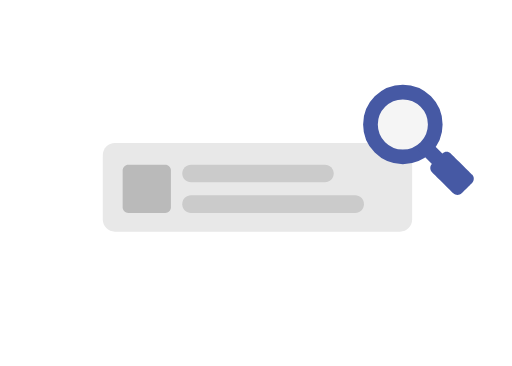
t = 0.00 s
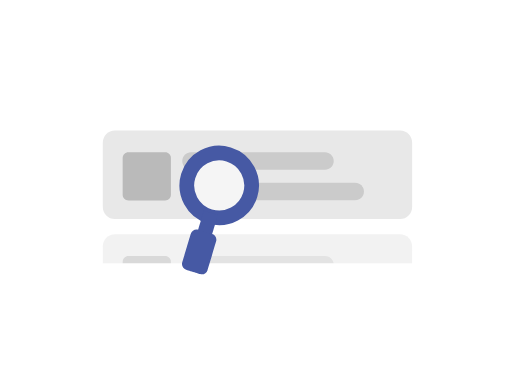
t = 0.70 s
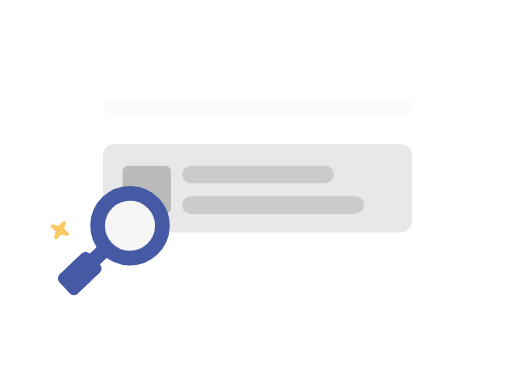
t = 1.46 s
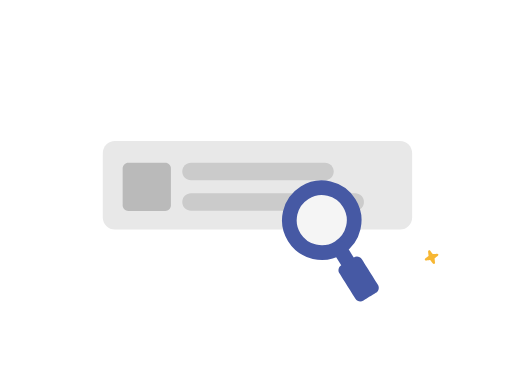
t = 2.21 s
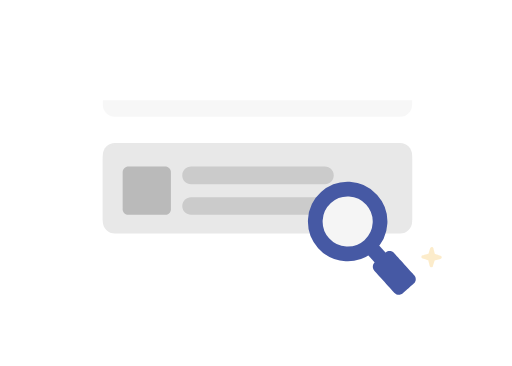
t = 2.88 s
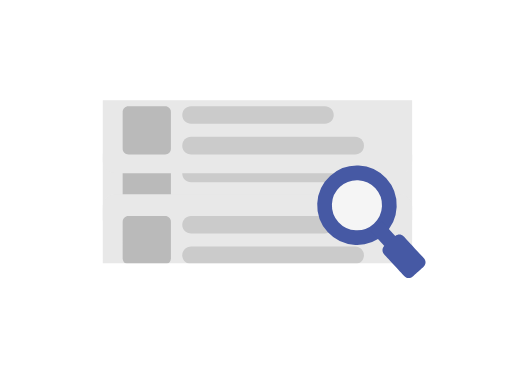
t = 3.23 s

The animated SVG that drew these frames (rendered in a browser with its animation timeline set to each time). Animation: 49 SMIL elements (animate=29,animateTransform=20); one cycle of 4.33 s, repeats indefinitely.

<svg fill="none" height="100%" width="100%" viewBox="0 0 350 250" xmlns:xlink="http://www.w3.org/1999/xlink" xmlns="http://www.w3.org/2000/svg"><defs><clipPath id="i0"><rect height="250" width="350" y="0" x="0" /></clipPath><g id="i1"><g id="i2"><animate repeatCount="indefinite" attributeName="opacity" dur="4.333s" begin="0s" fill="freeze" values="1; 1; 0; 0" keyTimes="0; 0.134615; 0.192308; 1" keySplines="0 0 1 1; 0 0 1 1; 0 0 1 1" calcMode="spline" /><g transform="translate(176,127.951)"><animateTransform repeatCount="indefinite" type="translate" attributeName="transform" dur="4.333s" begin="0s" calcMode="spline" values="176 127.951; 176 197.951; 176 197.951" keyTimes="0; 0.240385; 1" keySplines="0.77 0 0.23 1; 0 0 1 1" fill="freeze" /><g transform="scale(1.94,1.94) translate(12,-18.951)"><g id="i3"><path fill="#e8e8e8" d="M-62.241,3.333C-62.241,3.333,38.241,3.333,38.241,3.333C40.593,3.333,42.5,5.241,42.5,7.593C42.5,7.593,42.5,30.309,42.5,30.309C42.5,32.661,40.593,34.568,38.241,34.568C38.241,34.568,-62.241,34.568,-62.241,34.568C-64.593,34.568,-66.5,32.661,-66.5,30.309C-66.5,30.309,-66.5,7.593,-66.5,7.593C-66.5,5.241,-64.593,3.333,-62.241,3.333Z" /></g><g id="i4"><path fill="#bababa" d="M-57.5,11C-57.5,11,-44.5,11,-44.5,11C-43.395,11,-42.5,11.895,-42.5,13C-42.5,13,-42.5,26,-42.5,26C-42.5,27.105,-43.395,28,-44.5,28C-44.5,28,-57.5,28,-57.5,28C-58.605,28,-59.5,27.105,-59.5,26C-59.5,26,-59.5,13,-59.5,13C-59.5,11.895,-58.605,11,-57.5,11Z" /></g><g id="i5"><path fill="#cbcbcb" d="M-35.402,21.777C-35.402,21.777,22.421,21.777,22.421,21.777C24.132,21.777,25.519,23.164,25.519,24.875C25.519,24.875,25.519,24.875,25.519,24.875C25.519,26.586,24.132,27.973,22.421,27.973C22.421,27.973,-35.402,27.973,-35.402,27.973C-37.113,27.973,-38.5,26.586,-38.5,24.875C-38.5,24.875,-38.5,24.875,-38.5,24.875C-38.5,23.164,-37.113,21.777,-35.402,21.777Z" /></g><g id="i6"><path fill="#cbcbcb" d="M-38.5,14.098C-38.5,12.387,-37.113,11,-35.402,11C-35.402,11,11.773,11,11.773,11C13.484,11,14.871,12.387,14.871,14.098C14.871,14.098,14.871,14.098,14.871,14.098C14.871,15.809,13.484,17.195,11.773,17.195C11.773,17.195,-35.402,17.195,-35.402,17.195C-37.113,17.195,-38.5,15.809,-38.5,14.098C-38.5,14.098,-38.5,14.098,-38.5,14.098Z" /></g></g></g></g><g opacity="0" id="i7"><animate repeatCount="indefinite" attributeName="opacity" dur="4.333s" begin="0s" fill="freeze" values="0; 0; 1; 1" keyTimes="0; 0.019231; 0.076923; 1" keySplines="0 0 1 1; 0 0 1 1; 0 0 1 1" calcMode="spline" /><g transform="translate(176,47.951)"><animateTransform repeatCount="indefinite" type="translate" attributeName="transform" dur="4.333s" begin="0s" calcMode="spline" values="176 47.951; 176 127.951; 176 127.951" keyTimes="0; 0.240385; 1" keySplines="0.77 0 0.23 1; 0 0 1 1" fill="freeze" /><g transform="scale(1.94,1.94) translate(12,-18.951)"><g id="i3"><path fill="#e8e8e8" d="M-62.241,3.333C-62.241,3.333,38.241,3.333,38.241,3.333C40.593,3.333,42.5,5.241,42.5,7.593C42.5,7.593,42.5,30.309,42.5,30.309C42.5,32.661,40.593,34.568,38.241,34.568C38.241,34.568,-62.241,34.568,-62.241,34.568C-64.593,34.568,-66.5,32.661,-66.5,30.309C-66.5,30.309,-66.5,7.593,-66.5,7.593C-66.5,5.241,-64.593,3.333,-62.241,3.333Z" /></g><g id="i4"><path fill="#bababa" d="M-57.5,11C-57.5,11,-44.5,11,-44.5,11C-43.395,11,-42.5,11.895,-42.5,13C-42.5,13,-42.5,26,-42.5,26C-42.5,27.105,-43.395,28,-44.5,28C-44.5,28,-57.5,28,-57.5,28C-58.605,28,-59.5,27.105,-59.5,26C-59.5,26,-59.5,13,-59.5,13C-59.5,11.895,-58.605,11,-57.5,11Z" /></g><g id="i5"><path fill="#cbcbcb" d="M-35.402,21.777C-35.402,21.777,22.421,21.777,22.421,21.777C24.132,21.777,25.519,23.164,25.519,24.875C25.519,24.875,25.519,24.875,25.519,24.875C25.519,26.586,24.132,27.973,22.421,27.973C22.421,27.973,-35.402,27.973,-35.402,27.973C-37.113,27.973,-38.5,26.586,-38.5,24.875C-38.5,24.875,-38.5,24.875,-38.5,24.875C-38.5,23.164,-37.113,21.777,-35.402,21.777Z" /></g><g id="i6"><path fill="#cbcbcb" d="M-38.5,14.098C-38.5,12.387,-37.113,11,-35.402,11C-35.402,11,11.773,11,11.773,11C13.484,11,14.871,12.387,14.871,14.098C14.871,14.098,14.871,14.098,14.871,14.098C14.871,15.809,13.484,17.195,11.773,17.195C11.773,17.195,-35.402,17.195,-35.402,17.195C-37.113,17.195,-38.5,15.809,-38.5,14.098C-38.5,14.098,-38.5,14.098,-38.5,14.098Z" /></g></g></g></g></g><clipPath id="i8"><path d="M300.914,68.5C300.914,68.5,54,68.5,54,68.5C54,68.5,54,180,54,180C54,180,300.914,180,300.914,180C300.914,180,300.914,68.5,300.914,68.5Z" /></clipPath><g id="i9"><g visibility="hidden" id="i2"><animate repeatCount="indefinite" begin="0s" calcMode="discrete" dur="4.333s" values="hidden; visible; visible; visible" keyTimes="0; 0.307976; 0.999923; 1" attributeName="visibility" /><animate repeatCount="indefinite" attributeName="opacity" dur="4.333s" begin="0s" fill="freeze" values="1; 1; 0; 0" keyTimes="0; 0.442308; 0.5; 1" keySplines="0 0 1 1; 0 0 1 1; 0 0 1 1" calcMode="spline" /><g transform="translate(176,127.951)"><animateTransform repeatCount="indefinite" type="translate" attributeName="transform" dur="4.333s" begin="0s" calcMode="spline" values="176 127.951; 176 127.951; 176 197.951; 176 197.951" keyTimes="0; 0.307692; 0.548077; 1" keySplines="0 0 1 1; 0.77 0 0.23 1; 0 0 1 1" fill="freeze" /><g transform="scale(1.94,1.94) translate(12,-18.951)"><g id="i3"><path fill="#e8e8e8" d="M-62.241,3.333C-62.241,3.333,38.241,3.333,38.241,3.333C40.593,3.333,42.5,5.241,42.5,7.593C42.5,7.593,42.5,30.309,42.5,30.309C42.5,32.661,40.593,34.568,38.241,34.568C38.241,34.568,-62.241,34.568,-62.241,34.568C-64.593,34.568,-66.5,32.661,-66.5,30.309C-66.5,30.309,-66.5,7.593,-66.5,7.593C-66.5,5.241,-64.593,3.333,-62.241,3.333Z" /></g><g id="i4"><path fill="#bababa" d="M-57.5,11C-57.5,11,-44.5,11,-44.5,11C-43.395,11,-42.5,11.895,-42.5,13C-42.5,13,-42.5,26,-42.5,26C-42.5,27.105,-43.395,28,-44.5,28C-44.5,28,-57.5,28,-57.5,28C-58.605,28,-59.5,27.105,-59.5,26C-59.5,26,-59.5,13,-59.5,13C-59.5,11.895,-58.605,11,-57.5,11Z" /></g><g id="i5"><path fill="#cbcbcb" d="M-35.402,21.777C-35.402,21.777,22.421,21.777,22.421,21.777C24.132,21.777,25.519,23.164,25.519,24.875C25.519,24.875,25.519,24.875,25.519,24.875C25.519,26.586,24.132,27.973,22.421,27.973C22.421,27.973,-35.402,27.973,-35.402,27.973C-37.113,27.973,-38.5,26.586,-38.5,24.875C-38.5,24.875,-38.5,24.875,-38.5,24.875C-38.5,23.164,-37.113,21.777,-35.402,21.777Z" /></g><g id="i6"><path fill="#cbcbcb" d="M-38.5,14.098C-38.5,12.387,-37.113,11,-35.402,11C-35.402,11,11.773,11,11.773,11C13.484,11,14.871,12.387,14.871,14.098C14.871,14.098,14.871,14.098,14.871,14.098C14.871,15.809,13.484,17.195,11.773,17.195C11.773,17.195,-35.402,17.195,-35.402,17.195C-37.113,17.195,-38.5,15.809,-38.5,14.098C-38.5,14.098,-38.5,14.098,-38.5,14.098Z" /></g></g></g></g><g opacity="0" visibility="hidden" id="i7"><animate repeatCount="indefinite" begin="0s" calcMode="discrete" dur="4.333s" values="hidden; visible; visible; visible" keyTimes="0; 0.307976; 0.999923; 1" attributeName="visibility" /><animate repeatCount="indefinite" attributeName="opacity" dur="4.333s" begin="0s" fill="freeze" values="0; 0; 1; 1" keyTimes="0; 0.326923; 0.384615; 1" keySplines="0 0 1 1; 0 0 1 1; 0 0 1 1" calcMode="spline" /><g transform="translate(176,47.951)"><animateTransform repeatCount="indefinite" type="translate" attributeName="transform" dur="4.333s" begin="0s" calcMode="spline" values="176 47.951; 176 47.951; 176 127.951; 176 127.951" keyTimes="0; 0.307692; 0.548077; 1" keySplines="0 0 1 1; 0.77 0 0.23 1; 0 0 1 1" fill="freeze" /><g transform="scale(1.94,1.94) translate(12,-18.951)"><g id="i3"><path fill="#e8e8e8" d="M-62.241,3.333C-62.241,3.333,38.241,3.333,38.241,3.333C40.593,3.333,42.5,5.241,42.5,7.593C42.5,7.593,42.5,30.309,42.5,30.309C42.5,32.661,40.593,34.568,38.241,34.568C38.241,34.568,-62.241,34.568,-62.241,34.568C-64.593,34.568,-66.5,32.661,-66.5,30.309C-66.5,30.309,-66.5,7.593,-66.5,7.593C-66.5,5.241,-64.593,3.333,-62.241,3.333Z" /></g><g id="i4"><path fill="#bababa" d="M-57.5,11C-57.5,11,-44.5,11,-44.5,11C-43.395,11,-42.5,11.895,-42.5,13C-42.5,13,-42.5,26,-42.5,26C-42.5,27.105,-43.395,28,-44.5,28C-44.5,28,-57.5,28,-57.5,28C-58.605,28,-59.5,27.105,-59.5,26C-59.5,26,-59.5,13,-59.5,13C-59.5,11.895,-58.605,11,-57.5,11Z" /></g><g id="i5"><path fill="#cbcbcb" d="M-35.402,21.777C-35.402,21.777,22.421,21.777,22.421,21.777C24.132,21.777,25.519,23.164,25.519,24.875C25.519,24.875,25.519,24.875,25.519,24.875C25.519,26.586,24.132,27.973,22.421,27.973C22.421,27.973,-35.402,27.973,-35.402,27.973C-37.113,27.973,-38.5,26.586,-38.5,24.875C-38.5,24.875,-38.5,24.875,-38.5,24.875C-38.5,23.164,-37.113,21.777,-35.402,21.777Z" /></g><g id="i6"><path fill="#cbcbcb" d="M-38.5,14.098C-38.5,12.387,-37.113,11,-35.402,11C-35.402,11,11.773,11,11.773,11C13.484,11,14.871,12.387,14.871,14.098C14.871,14.098,14.871,14.098,14.871,14.098C14.871,15.809,13.484,17.195,11.773,17.195C11.773,17.195,-35.402,17.195,-35.402,17.195C-37.113,17.195,-38.5,15.809,-38.5,14.098C-38.5,14.098,-38.5,14.098,-38.5,14.098Z" /></g></g></g></g></g><clipPath id="i10"><path d="M300.914,68.5C300.914,68.5,54,68.5,54,68.5C54,68.5,54,180,54,180C54,180,300.914,180,300.914,180C300.914,180,300.914,68.5,300.914,68.5Z" /></clipPath><g id="i11"><g visibility="hidden" id="i2"><animate repeatCount="indefinite" begin="0s" calcMode="discrete" dur="4.333s" values="hidden; visible; visible; visible" keyTimes="0; 0.624952; 0.999923; 1" attributeName="visibility" /><animate repeatCount="indefinite" attributeName="opacity" dur="4.333s" begin="0s" fill="freeze" values="1; 1; 0; 0" keyTimes="0; 0.759615; 0.817308; 1" keySplines="0 0 1 1; 0 0 1 1; 0 0 1 1" calcMode="spline" /><g transform="translate(176,127.951)"><animateTransform repeatCount="indefinite" type="translate" attributeName="transform" dur="4.333s" begin="0s" calcMode="spline" values="176 127.951; 176 127.951; 176 197.951; 176 197.951" keyTimes="0; 0.625; 0.865385; 1" keySplines="0 0 1 1; 0.77 0 0.23 1; 0 0 1 1" fill="freeze" /><g transform="scale(1.94,1.94) translate(12,-18.951)"><g id="i3"><path fill="#e8e8e8" d="M-62.241,3.333C-62.241,3.333,38.241,3.333,38.241,3.333C40.593,3.333,42.5,5.241,42.5,7.593C42.5,7.593,42.5,30.309,42.5,30.309C42.5,32.661,40.593,34.568,38.241,34.568C38.241,34.568,-62.241,34.568,-62.241,34.568C-64.593,34.568,-66.5,32.661,-66.5,30.309C-66.5,30.309,-66.5,7.593,-66.5,7.593C-66.5,5.241,-64.593,3.333,-62.241,3.333Z" /></g><g id="i4"><path fill="#bababa" d="M-57.5,11C-57.5,11,-44.5,11,-44.5,11C-43.395,11,-42.5,11.895,-42.5,13C-42.5,13,-42.5,26,-42.5,26C-42.5,27.105,-43.395,28,-44.5,28C-44.5,28,-57.5,28,-57.5,28C-58.605,28,-59.5,27.105,-59.5,26C-59.5,26,-59.5,13,-59.5,13C-59.5,11.895,-58.605,11,-57.5,11Z" /></g><g id="i5"><path fill="#cbcbcb" d="M-35.402,21.777C-35.402,21.777,22.421,21.777,22.421,21.777C24.132,21.777,25.519,23.164,25.519,24.875C25.519,24.875,25.519,24.875,25.519,24.875C25.519,26.586,24.132,27.973,22.421,27.973C22.421,27.973,-35.402,27.973,-35.402,27.973C-37.113,27.973,-38.5,26.586,-38.5,24.875C-38.5,24.875,-38.5,24.875,-38.5,24.875C-38.5,23.164,-37.113,21.777,-35.402,21.777Z" /></g><g id="i6"><path fill="#cbcbcb" d="M-38.5,14.098C-38.5,12.387,-37.113,11,-35.402,11C-35.402,11,11.773,11,11.773,11C13.484,11,14.871,12.387,14.871,14.098C14.871,14.098,14.871,14.098,14.871,14.098C14.871,15.809,13.484,17.195,11.773,17.195C11.773,17.195,-35.402,17.195,-35.402,17.195C-37.113,17.195,-38.5,15.809,-38.5,14.098C-38.5,14.098,-38.5,14.098,-38.5,14.098Z" /></g></g></g></g><g opacity="0" visibility="hidden" id="i7"><animate repeatCount="indefinite" begin="0s" calcMode="discrete" dur="4.333s" values="hidden; visible; visible; visible" keyTimes="0; 0.624952; 0.999923; 1" attributeName="visibility" /><animate repeatCount="indefinite" attributeName="opacity" dur="4.333s" begin="0s" fill="freeze" values="0; 0; 1; 1" keyTimes="0; 0.644231; 0.701923; 1" keySplines="0 0 1 1; 0 0 1 1; 0 0 1 1" calcMode="spline" /><g transform="translate(176,47.951)"><animateTransform repeatCount="indefinite" type="translate" attributeName="transform" dur="4.333s" begin="0s" calcMode="spline" values="176 47.951; 176 47.951; 176 127.951; 176 127.951" keyTimes="0; 0.625; 0.865385; 1" keySplines="0 0 1 1; 0.77 0 0.23 1; 0 0 1 1" fill="freeze" /><g transform="scale(1.94,1.94) translate(12,-18.951)"><g id="i3"><path fill="#e8e8e8" d="M-62.241,3.333C-62.241,3.333,38.241,3.333,38.241,3.333C40.593,3.333,42.5,5.241,42.5,7.593C42.5,7.593,42.5,30.309,42.5,30.309C42.5,32.661,40.593,34.568,38.241,34.568C38.241,34.568,-62.241,34.568,-62.241,34.568C-64.593,34.568,-66.5,32.661,-66.5,30.309C-66.5,30.309,-66.5,7.593,-66.5,7.593C-66.5,5.241,-64.593,3.333,-62.241,3.333Z" /></g><g id="i4"><path fill="#bababa" d="M-57.5,11C-57.5,11,-44.5,11,-44.5,11C-43.395,11,-42.5,11.895,-42.5,13C-42.5,13,-42.5,26,-42.5,26C-42.5,27.105,-43.395,28,-44.5,28C-44.5,28,-57.5,28,-57.5,28C-58.605,28,-59.5,27.105,-59.5,26C-59.5,26,-59.5,13,-59.5,13C-59.5,11.895,-58.605,11,-57.5,11Z" /></g><g id="i5"><path fill="#cbcbcb" d="M-35.402,21.777C-35.402,21.777,22.421,21.777,22.421,21.777C24.132,21.777,25.519,23.164,25.519,24.875C25.519,24.875,25.519,24.875,25.519,24.875C25.519,26.586,24.132,27.973,22.421,27.973C22.421,27.973,-35.402,27.973,-35.402,27.973C-37.113,27.973,-38.5,26.586,-38.5,24.875C-38.5,24.875,-38.5,24.875,-38.5,24.875C-38.5,23.164,-37.113,21.777,-35.402,21.777Z" /></g><g id="i6"><path fill="#cbcbcb" d="M-38.5,14.098C-38.5,12.387,-37.113,11,-35.402,11C-35.402,11,11.773,11,11.773,11C13.484,11,14.871,12.387,14.871,14.098C14.871,14.098,14.871,14.098,14.871,14.098C14.871,15.809,13.484,17.195,11.773,17.195C11.773,17.195,-35.402,17.195,-35.402,17.195C-37.113,17.195,-38.5,15.809,-38.5,14.098C-38.5,14.098,-38.5,14.098,-38.5,14.098Z" /></g></g></g></g></g><clipPath id="i12"><path d="M300.914,68.5C300.914,68.5,54,68.5,54,68.5C54,68.5,54,180,54,180C54,180,300.914,180,300.914,180C300.914,180,300.914,68.5,300.914,68.5Z" /></clipPath></defs><g visibility="hidden" id="i13"><animate repeatCount="indefinite" begin="0s" calcMode="discrete" dur="4.333s" values="hidden; visible; hidden; hidden; hidden" keyTimes="0; 0.153988; 0.461964; 0.999923; 1" attributeName="visibility" /><animate repeatCount="indefinite" attributeName="opacity" dur="4.333s" begin="0s" fill="freeze" values="1; 1; 0; 0" keyTimes="0; 0.298077; 0.451923; 1" keySplines="0 0 1 1; 0 0 1 1; 0 0 1 1" calcMode="spline" /><g transform="translate(41.024,157.17)"><g transform="rotate(0)"><animateTransform repeatCount="indefinite" type="rotate" attributeName="transform" dur="4.333s" begin="0s" calcMode="spline" values="0; 0; -180; -180" keyTimes="0; 0.153846; 0.451923; 1" keySplines="0 0 1 1; 0.81 0 0.19 1; 0 0 1 1" fill="freeze" /><g transform="scale(0,0)"><animateTransform repeatCount="indefinite" type="scale" attributeName="transform" dur="4.333s" begin="0s" calcMode="spline" values="0 0; 0 0; 0.49 0.49; 0.49 0.49" keyTimes="0; 0.153846; 0.346154; 1" keySplines="0 0 1 1; 0.81 0 0.19 1; 0 0 1 1" fill="freeze" /><g transform="translate(-32.024,44.33)"><g id="i6"><path fill="#f7b733" d="M32.61,-30.16C31.389,-29.885,30.167,-30.615,29.83,-31.82C29.83,-31.82,27.61,-39.6,27.61,-39.6C27.567,-39.725,27.467,-39.822,27.34,-39.86C27.34,-39.86,19.54,-41.99,19.54,-41.99C18.281,-42.347,17.55,-43.658,17.907,-44.917C18.131,-45.708,18.749,-46.326,19.54,-46.55C19.54,-46.55,27.28,-48.77,27.28,-48.77C27.408,-48.815,27.505,-48.92,27.54,-49.05C27.54,-49.05,29.67,-56.84,29.67,-56.84C29.895,-57.682,30.576,-58.325,31.43,-58.5C32.651,-58.775,33.873,-58.045,34.21,-56.84C34.21,-56.84,36.43,-49.06,36.43,-49.06C36.466,-48.931,36.57,-48.831,36.7,-48.8C36.7,-48.8,44.5,-46.67,44.5,-46.67C45.495,-46.412,46.201,-45.528,46.23,-44.5C46.269,-43.449,45.609,-42.499,44.61,-42.17C44.61,-42.17,36.78,-39.94,36.78,-39.94C36.656,-39.89,36.561,-39.787,36.52,-39.66C36.52,-39.66,34.39,-31.87,34.39,-31.87C34.173,-31.012,33.479,-30.357,32.61,-30.19C32.61,-30.19,32.61,-30.16,32.61,-30.16Z" /></g></g></g></g></g></g><g visibility="hidden" id="i14"><animate repeatCount="indefinite" begin="0s" calcMode="discrete" dur="4.333s" values="hidden; visible; hidden; hidden; hidden" keyTimes="0; 0.403969; 0.711945; 0.999923; 1" attributeName="visibility" /><animate repeatCount="indefinite" attributeName="opacity" dur="4.333s" begin="0s" fill="freeze" values="1; 1; 0; 0" keyTimes="0; 0.548077; 0.701923; 1" keySplines="0 0 1 1; 0 0 1 1; 0 0 1 1" calcMode="spline" /><g transform="translate(295.024,175.67)"><g transform="rotate(0)"><animateTransform repeatCount="indefinite" type="rotate" attributeName="transform" dur="4.333s" begin="0s" calcMode="spline" values="0; 0; -180; -180" keyTimes="0; 0.403846; 0.701923; 1" keySplines="0 0 1 1; 0.81 0 0.19 1; 0 0 1 1" fill="freeze" /><g transform="scale(0,0)"><animateTransform repeatCount="indefinite" type="scale" attributeName="transform" dur="4.333s" begin="0s" calcMode="spline" values="0 0; 0 0; 0.49 0.49; 0.49 0.49" keyTimes="0; 0.403846; 0.596154; 1" keySplines="0 0 1 1; 0.81 0 0.19 1; 0 0 1 1" fill="freeze" /><g transform="translate(-32.024,44.33)"><g id="i6"><path fill="#f7b733" d="M32.61,-30.16C31.389,-29.885,30.167,-30.615,29.83,-31.82C29.83,-31.82,27.61,-39.6,27.61,-39.6C27.567,-39.725,27.467,-39.822,27.34,-39.86C27.34,-39.86,19.54,-41.99,19.54,-41.99C18.281,-42.347,17.55,-43.658,17.907,-44.917C18.131,-45.708,18.749,-46.326,19.54,-46.55C19.54,-46.55,27.28,-48.77,27.28,-48.77C27.408,-48.815,27.505,-48.92,27.54,-49.05C27.54,-49.05,29.67,-56.84,29.67,-56.84C29.895,-57.682,30.576,-58.325,31.43,-58.5C32.651,-58.775,33.873,-58.045,34.21,-56.84C34.21,-56.84,36.43,-49.06,36.43,-49.06C36.466,-48.931,36.57,-48.831,36.7,-48.8C36.7,-48.8,44.5,-46.67,44.5,-46.67C45.495,-46.412,46.201,-45.528,46.23,-44.5C46.269,-43.449,45.609,-42.499,44.61,-42.17C44.61,-42.17,36.78,-39.94,36.78,-39.94C36.656,-39.89,36.561,-39.787,36.52,-39.66C36.52,-39.66,34.39,-31.87,34.39,-31.87C34.173,-31.012,33.479,-30.357,32.61,-30.19C32.61,-30.19,32.61,-30.16,32.61,-30.16Z" /></g></g></g></g></g></g><g visibility="hidden" id="i15"><animate repeatCount="indefinite" begin="0s" calcMode="discrete" dur="4.333s" values="hidden; visible; visible; visible" keyTimes="0; 0.749942; 0.999923; 1" attributeName="visibility" /><animate repeatCount="indefinite" attributeName="opacity" dur="4.333s" begin="0s" fill="freeze" values="1; 1; 0; 0" keyTimes="0; 0.894231; 0.990385; 1" keySplines="0 0 1 1; 0 0 1 1; 0 0 1 1" calcMode="spline" /><g transform="translate(225.524,69.17)"><g transform="rotate(0)"><animateTransform repeatCount="indefinite" type="rotate" attributeName="transform" dur="4.333s" begin="0s" calcMode="spline" values="0; 0; -180; -180" keyTimes="0; 0.75; 0.990385; 1" keySplines="0 0 1 1; 0.81 0 0.19 1; 0 0 1 1" fill="freeze" /><g transform="scale(0,0)"><animateTransform repeatCount="indefinite" type="scale" attributeName="transform" dur="4.333s" begin="0s" calcMode="spline" values="0 0; 0 0; 0.49 0.49; 0.49 0.49" keyTimes="0; 0.75; 0.942308; 1" keySplines="0 0 1 1; 0.81 0 0.19 1; 0 0 1 1" fill="freeze" /><g transform="translate(-32.024,44.33)"><g id="i6"><path fill="#f7b733" d="M32.61,-30.16C31.389,-29.885,30.167,-30.615,29.83,-31.82C29.83,-31.82,27.61,-39.6,27.61,-39.6C27.567,-39.725,27.467,-39.822,27.34,-39.86C27.34,-39.86,19.54,-41.99,19.54,-41.99C18.281,-42.347,17.55,-43.658,17.907,-44.917C18.131,-45.708,18.749,-46.326,19.54,-46.55C19.54,-46.55,27.28,-48.77,27.28,-48.77C27.408,-48.815,27.505,-48.92,27.54,-49.05C27.54,-49.05,29.67,-56.84,29.67,-56.84C29.895,-57.682,30.576,-58.325,31.43,-58.5C32.651,-58.775,33.873,-58.045,34.21,-56.84C34.21,-56.84,36.43,-49.06,36.43,-49.06C36.466,-48.931,36.57,-48.831,36.7,-48.8C36.7,-48.8,44.5,-46.67,44.5,-46.67C45.495,-46.412,46.201,-45.528,46.23,-44.5C46.269,-43.449,45.609,-42.499,44.61,-42.17C44.61,-42.17,36.78,-39.94,36.78,-39.94C36.656,-39.89,36.561,-39.787,36.52,-39.66C36.52,-39.66,34.39,-31.87,34.39,-31.87C34.173,-31.012,33.479,-30.357,32.61,-30.19C32.61,-30.19,32.61,-30.16,32.61,-30.16Z" /></g></g></g></g></g></g><g transform="matrix(1,0,0,1,0,0)" visibility="visible" id="i16"><g clip-path="url(#i8)" id="i17"><animate repeatCount="indefinite" begin="0s" calcMode="discrete" dur="4.333s" values="visible; hidden; hidden; hidden" keyTimes="0; 0.316976; 0.999923; 1" attributeName="visibility" /><g clip-path="url(#i0)"><g><animate repeatCount="indefinite" attributeName="opacity" dur="4.333s" begin="0s" fill="freeze" values="1; 1; 0; 0" keyTimes="0; 0.134615; 0.192308; 1" keySplines="0 0 1 1; 0 0 1 1; 0 0 1 1" calcMode="spline" /><g transform="translate(176,127.951)"><animateTransform repeatCount="indefinite" type="translate" attributeName="transform" dur="4.333s" begin="0s" calcMode="spline" values="176 127.951; 176 197.951; 176 197.951" keyTimes="0; 0.240385; 1" keySplines="0.77 0 0.23 1; 0 0 1 1" fill="freeze" /><g transform="scale(1.94,1.94) translate(12,-18.951)"><g><path fill="#e8e8e8" d="M-62.241,3.333C-62.241,3.333,38.241,3.333,38.241,3.333C40.593,3.333,42.5,5.241,42.5,7.593C42.5,7.593,42.5,30.309,42.5,30.309C42.5,32.661,40.593,34.568,38.241,34.568C38.241,34.568,-62.241,34.568,-62.241,34.568C-64.593,34.568,-66.5,32.661,-66.5,30.309C-66.5,30.309,-66.5,7.593,-66.5,7.593C-66.5,5.241,-64.593,3.333,-62.241,3.333Z" /></g><g><path fill="#bababa" d="M-57.5,11C-57.5,11,-44.5,11,-44.5,11C-43.395,11,-42.5,11.895,-42.5,13C-42.5,13,-42.5,26,-42.5,26C-42.5,27.105,-43.395,28,-44.5,28C-44.5,28,-57.5,28,-57.5,28C-58.605,28,-59.5,27.105,-59.5,26C-59.5,26,-59.5,13,-59.5,13C-59.5,11.895,-58.605,11,-57.5,11Z" /></g><g><path fill="#cbcbcb" d="M-35.402,21.777C-35.402,21.777,22.421,21.777,22.421,21.777C24.132,21.777,25.519,23.164,25.519,24.875C25.519,24.875,25.519,24.875,25.519,24.875C25.519,26.586,24.132,27.973,22.421,27.973C22.421,27.973,-35.402,27.973,-35.402,27.973C-37.113,27.973,-38.5,26.586,-38.5,24.875C-38.5,24.875,-38.5,24.875,-38.5,24.875C-38.5,23.164,-37.113,21.777,-35.402,21.777Z" /></g><g><path fill="#cbcbcb" d="M-38.5,14.098C-38.5,12.387,-37.113,11,-35.402,11C-35.402,11,11.773,11,11.773,11C13.484,11,14.871,12.387,14.871,14.098C14.871,14.098,14.871,14.098,14.871,14.098C14.871,15.809,13.484,17.195,11.773,17.195C11.773,17.195,-35.402,17.195,-35.402,17.195C-37.113,17.195,-38.5,15.809,-38.5,14.098C-38.5,14.098,-38.5,14.098,-38.5,14.098Z" /></g></g></g></g><g opacity="0"><animate repeatCount="indefinite" attributeName="opacity" dur="4.333s" begin="0s" fill="freeze" values="0; 0; 1; 1" keyTimes="0; 0.019231; 0.076923; 1" keySplines="0 0 1 1; 0 0 1 1; 0 0 1 1" calcMode="spline" /><g transform="translate(176,47.951)"><animateTransform repeatCount="indefinite" type="translate" attributeName="transform" dur="4.333s" begin="0s" calcMode="spline" values="176 47.951; 176 127.951; 176 127.951" keyTimes="0; 0.240385; 1" keySplines="0.77 0 0.23 1; 0 0 1 1" fill="freeze" /><g transform="scale(1.94,1.94) translate(12,-18.951)"><g><path fill="#e8e8e8" d="M-62.241,3.333C-62.241,3.333,38.241,3.333,38.241,3.333C40.593,3.333,42.5,5.241,42.5,7.593C42.5,7.593,42.5,30.309,42.5,30.309C42.5,32.661,40.593,34.568,38.241,34.568C38.241,34.568,-62.241,34.568,-62.241,34.568C-64.593,34.568,-66.5,32.661,-66.5,30.309C-66.5,30.309,-66.5,7.593,-66.5,7.593C-66.5,5.241,-64.593,3.333,-62.241,3.333Z" /></g><g><path fill="#bababa" d="M-57.5,11C-57.5,11,-44.5,11,-44.5,11C-43.395,11,-42.5,11.895,-42.5,13C-42.5,13,-42.5,26,-42.5,26C-42.5,27.105,-43.395,28,-44.5,28C-44.5,28,-57.5,28,-57.5,28C-58.605,28,-59.5,27.105,-59.5,26C-59.5,26,-59.5,13,-59.5,13C-59.5,11.895,-58.605,11,-57.5,11Z" /></g><g><path fill="#cbcbcb" d="M-35.402,21.777C-35.402,21.777,22.421,21.777,22.421,21.777C24.132,21.777,25.519,23.164,25.519,24.875C25.519,24.875,25.519,24.875,25.519,24.875C25.519,26.586,24.132,27.973,22.421,27.973C22.421,27.973,-35.402,27.973,-35.402,27.973C-37.113,27.973,-38.5,26.586,-38.5,24.875C-38.5,24.875,-38.5,24.875,-38.5,24.875C-38.5,23.164,-37.113,21.777,-35.402,21.777Z" /></g><g><path fill="#cbcbcb" d="M-38.5,14.098C-38.5,12.387,-37.113,11,-35.402,11C-35.402,11,11.773,11,11.773,11C13.484,11,14.871,12.387,14.871,14.098C14.871,14.098,14.871,14.098,14.871,14.098C14.871,15.809,13.484,17.195,11.773,17.195C11.773,17.195,-35.402,17.195,-35.402,17.195C-37.113,17.195,-38.5,15.809,-38.5,14.098C-38.5,14.098,-38.5,14.098,-38.5,14.098Z" /></g></g></g></g></g></g></g><g transform="matrix(1,0,0,1,0,0)" visibility="hidden" id="i18"><g clip-path="url(#i10)" id="i19"><animate repeatCount="indefinite" begin="0s" calcMode="discrete" dur="4.333s" values="hidden; visible; hidden; hidden; hidden" keyTimes="0; 0.307976; 0.624952; 0.999923; 1" attributeName="visibility" /><g clip-path="url(#i0)"><g visibility="hidden"><animate repeatCount="indefinite" begin="0s" calcMode="discrete" dur="4.333s" values="hidden; visible; visible; visible" keyTimes="0; 0.307976; 0.999923; 1" attributeName="visibility" /><animate repeatCount="indefinite" attributeName="opacity" dur="4.333s" begin="0s" fill="freeze" values="1; 1; 0; 0" keyTimes="0; 0.442308; 0.5; 1" keySplines="0 0 1 1; 0 0 1 1; 0 0 1 1" calcMode="spline" /><g transform="translate(176,127.951)"><animateTransform repeatCount="indefinite" type="translate" attributeName="transform" dur="4.333s" begin="0s" calcMode="spline" values="176 127.951; 176 127.951; 176 197.951; 176 197.951" keyTimes="0; 0.307692; 0.548077; 1" keySplines="0 0 1 1; 0.77 0 0.23 1; 0 0 1 1" fill="freeze" /><g transform="scale(1.94,1.94) translate(12,-18.951)"><g><path fill="#e8e8e8" d="M-62.241,3.333C-62.241,3.333,38.241,3.333,38.241,3.333C40.593,3.333,42.5,5.241,42.5,7.593C42.5,7.593,42.5,30.309,42.5,30.309C42.5,32.661,40.593,34.568,38.241,34.568C38.241,34.568,-62.241,34.568,-62.241,34.568C-64.593,34.568,-66.5,32.661,-66.5,30.309C-66.5,30.309,-66.5,7.593,-66.5,7.593C-66.5,5.241,-64.593,3.333,-62.241,3.333Z" /></g><g><path fill="#bababa" d="M-57.5,11C-57.5,11,-44.5,11,-44.5,11C-43.395,11,-42.5,11.895,-42.5,13C-42.5,13,-42.5,26,-42.5,26C-42.5,27.105,-43.395,28,-44.5,28C-44.5,28,-57.5,28,-57.5,28C-58.605,28,-59.5,27.105,-59.5,26C-59.5,26,-59.5,13,-59.5,13C-59.5,11.895,-58.605,11,-57.5,11Z" /></g><g><path fill="#cbcbcb" d="M-35.402,21.777C-35.402,21.777,22.421,21.777,22.421,21.777C24.132,21.777,25.519,23.164,25.519,24.875C25.519,24.875,25.519,24.875,25.519,24.875C25.519,26.586,24.132,27.973,22.421,27.973C22.421,27.973,-35.402,27.973,-35.402,27.973C-37.113,27.973,-38.5,26.586,-38.5,24.875C-38.5,24.875,-38.5,24.875,-38.5,24.875C-38.5,23.164,-37.113,21.777,-35.402,21.777Z" /></g><g><path fill="#cbcbcb" d="M-38.5,14.098C-38.5,12.387,-37.113,11,-35.402,11C-35.402,11,11.773,11,11.773,11C13.484,11,14.871,12.387,14.871,14.098C14.871,14.098,14.871,14.098,14.871,14.098C14.871,15.809,13.484,17.195,11.773,17.195C11.773,17.195,-35.402,17.195,-35.402,17.195C-37.113,17.195,-38.5,15.809,-38.5,14.098C-38.5,14.098,-38.5,14.098,-38.5,14.098Z" /></g></g></g></g><g opacity="0" visibility="hidden"><animate repeatCount="indefinite" begin="0s" calcMode="discrete" dur="4.333s" values="hidden; visible; visible; visible" keyTimes="0; 0.307976; 0.999923; 1" attributeName="visibility" /><animate repeatCount="indefinite" attributeName="opacity" dur="4.333s" begin="0s" fill="freeze" values="0; 0; 1; 1" keyTimes="0; 0.326923; 0.384615; 1" keySplines="0 0 1 1; 0 0 1 1; 0 0 1 1" calcMode="spline" /><g transform="translate(176,47.951)"><animateTransform repeatCount="indefinite" type="translate" attributeName="transform" dur="4.333s" begin="0s" calcMode="spline" values="176 47.951; 176 47.951; 176 127.951; 176 127.951" keyTimes="0; 0.307692; 0.548077; 1" keySplines="0 0 1 1; 0.77 0 0.23 1; 0 0 1 1" fill="freeze" /><g transform="scale(1.94,1.94) translate(12,-18.951)"><g><path fill="#e8e8e8" d="M-62.241,3.333C-62.241,3.333,38.241,3.333,38.241,3.333C40.593,3.333,42.5,5.241,42.5,7.593C42.5,7.593,42.5,30.309,42.5,30.309C42.5,32.661,40.593,34.568,38.241,34.568C38.241,34.568,-62.241,34.568,-62.241,34.568C-64.593,34.568,-66.5,32.661,-66.5,30.309C-66.5,30.309,-66.5,7.593,-66.5,7.593C-66.5,5.241,-64.593,3.333,-62.241,3.333Z" /></g><g><path fill="#bababa" d="M-57.5,11C-57.5,11,-44.5,11,-44.5,11C-43.395,11,-42.5,11.895,-42.5,13C-42.5,13,-42.5,26,-42.5,26C-42.5,27.105,-43.395,28,-44.5,28C-44.5,28,-57.5,28,-57.5,28C-58.605,28,-59.5,27.105,-59.5,26C-59.5,26,-59.5,13,-59.5,13C-59.5,11.895,-58.605,11,-57.5,11Z" /></g><g><path fill="#cbcbcb" d="M-35.402,21.777C-35.402,21.777,22.421,21.777,22.421,21.777C24.132,21.777,25.519,23.164,25.519,24.875C25.519,24.875,25.519,24.875,25.519,24.875C25.519,26.586,24.132,27.973,22.421,27.973C22.421,27.973,-35.402,27.973,-35.402,27.973C-37.113,27.973,-38.5,26.586,-38.5,24.875C-38.5,24.875,-38.5,24.875,-38.5,24.875C-38.5,23.164,-37.113,21.777,-35.402,21.777Z" /></g><g><path fill="#cbcbcb" d="M-38.5,14.098C-38.5,12.387,-37.113,11,-35.402,11C-35.402,11,11.773,11,11.773,11C13.484,11,14.871,12.387,14.871,14.098C14.871,14.098,14.871,14.098,14.871,14.098C14.871,15.809,13.484,17.195,11.773,17.195C11.773,17.195,-35.402,17.195,-35.402,17.195C-37.113,17.195,-38.5,15.809,-38.5,14.098C-38.5,14.098,-38.5,14.098,-38.5,14.098Z" /></g></g></g></g></g></g></g><g transform="matrix(1,0,0,1,0,0)" visibility="hidden" id="i20"><g clip-path="url(#i12)" id="i21"><animate repeatCount="indefinite" begin="0s" calcMode="discrete" dur="4.333s" values="hidden; visible; visible; visible" keyTimes="0; 0.624952; 0.999923; 1" attributeName="visibility" /><g clip-path="url(#i0)"><g visibility="hidden"><animate repeatCount="indefinite" begin="0s" calcMode="discrete" dur="4.333s" values="hidden; visible; visible; visible" keyTimes="0; 0.624952; 0.999923; 1" attributeName="visibility" /><animate repeatCount="indefinite" attributeName="opacity" dur="4.333s" begin="0s" fill="freeze" values="1; 1; 0; 0" keyTimes="0; 0.759615; 0.817308; 1" keySplines="0 0 1 1; 0 0 1 1; 0 0 1 1" calcMode="spline" /><g transform="translate(176,127.951)"><animateTransform repeatCount="indefinite" type="translate" attributeName="transform" dur="4.333s" begin="0s" calcMode="spline" values="176 127.951; 176 127.951; 176 197.951; 176 197.951" keyTimes="0; 0.625; 0.865385; 1" keySplines="0 0 1 1; 0.77 0 0.23 1; 0 0 1 1" fill="freeze" /><g transform="scale(1.94,1.94) translate(12,-18.951)"><g><path fill="#e8e8e8" d="M-62.241,3.333C-62.241,3.333,38.241,3.333,38.241,3.333C40.593,3.333,42.5,5.241,42.5,7.593C42.5,7.593,42.5,30.309,42.5,30.309C42.5,32.661,40.593,34.568,38.241,34.568C38.241,34.568,-62.241,34.568,-62.241,34.568C-64.593,34.568,-66.5,32.661,-66.5,30.309C-66.5,30.309,-66.5,7.593,-66.5,7.593C-66.5,5.241,-64.593,3.333,-62.241,3.333Z" /></g><g><path fill="#bababa" d="M-57.5,11C-57.5,11,-44.5,11,-44.5,11C-43.395,11,-42.5,11.895,-42.5,13C-42.5,13,-42.5,26,-42.5,26C-42.5,27.105,-43.395,28,-44.5,28C-44.5,28,-57.5,28,-57.5,28C-58.605,28,-59.5,27.105,-59.5,26C-59.5,26,-59.5,13,-59.5,13C-59.5,11.895,-58.605,11,-57.5,11Z" /></g><g><path fill="#cbcbcb" d="M-35.402,21.777C-35.402,21.777,22.421,21.777,22.421,21.777C24.132,21.777,25.519,23.164,25.519,24.875C25.519,24.875,25.519,24.875,25.519,24.875C25.519,26.586,24.132,27.973,22.421,27.973C22.421,27.973,-35.402,27.973,-35.402,27.973C-37.113,27.973,-38.5,26.586,-38.5,24.875C-38.5,24.875,-38.5,24.875,-38.5,24.875C-38.5,23.164,-37.113,21.777,-35.402,21.777Z" /></g><g><path fill="#cbcbcb" d="M-38.5,14.098C-38.5,12.387,-37.113,11,-35.402,11C-35.402,11,11.773,11,11.773,11C13.484,11,14.871,12.387,14.871,14.098C14.871,14.098,14.871,14.098,14.871,14.098C14.871,15.809,13.484,17.195,11.773,17.195C11.773,17.195,-35.402,17.195,-35.402,17.195C-37.113,17.195,-38.5,15.809,-38.5,14.098C-38.5,14.098,-38.5,14.098,-38.5,14.098Z" /></g></g></g></g><g opacity="0" visibility="hidden"><animate repeatCount="indefinite" begin="0s" calcMode="discrete" dur="4.333s" values="hidden; visible; visible; visible" keyTimes="0; 0.624952; 0.999923; 1" attributeName="visibility" /><animate repeatCount="indefinite" attributeName="opacity" dur="4.333s" begin="0s" fill="freeze" values="0; 0; 1; 1" keyTimes="0; 0.644231; 0.701923; 1" keySplines="0 0 1 1; 0 0 1 1; 0 0 1 1" calcMode="spline" /><g transform="translate(176,47.951)"><animateTransform repeatCount="indefinite" type="translate" attributeName="transform" dur="4.333s" begin="0s" calcMode="spline" values="176 47.951; 176 47.951; 176 127.951; 176 127.951" keyTimes="0; 0.625; 0.865385; 1" keySplines="0 0 1 1; 0.77 0 0.23 1; 0 0 1 1" fill="freeze" /><g transform="scale(1.94,1.94) translate(12,-18.951)"><g><path fill="#e8e8e8" d="M-62.241,3.333C-62.241,3.333,38.241,3.333,38.241,3.333C40.593,3.333,42.5,5.241,42.5,7.593C42.5,7.593,42.5,30.309,42.5,30.309C42.5,32.661,40.593,34.568,38.241,34.568C38.241,34.568,-62.241,34.568,-62.241,34.568C-64.593,34.568,-66.5,32.661,-66.5,30.309C-66.5,30.309,-66.5,7.593,-66.5,7.593C-66.5,5.241,-64.593,3.333,-62.241,3.333Z" /></g><g><path fill="#bababa" d="M-57.5,11C-57.5,11,-44.5,11,-44.5,11C-43.395,11,-42.5,11.895,-42.5,13C-42.5,13,-42.5,26,-42.5,26C-42.5,27.105,-43.395,28,-44.5,28C-44.5,28,-57.5,28,-57.5,28C-58.605,28,-59.5,27.105,-59.5,26C-59.5,26,-59.5,13,-59.5,13C-59.5,11.895,-58.605,11,-57.5,11Z" /></g><g><path fill="#cbcbcb" d="M-35.402,21.777C-35.402,21.777,22.421,21.777,22.421,21.777C24.132,21.777,25.519,23.164,25.519,24.875C25.519,24.875,25.519,24.875,25.519,24.875C25.519,26.586,24.132,27.973,22.421,27.973C22.421,27.973,-35.402,27.973,-35.402,27.973C-37.113,27.973,-38.5,26.586,-38.5,24.875C-38.5,24.875,-38.5,24.875,-38.5,24.875C-38.5,23.164,-37.113,21.777,-35.402,21.777Z" /></g><g><path fill="#cbcbcb" d="M-38.5,14.098C-38.5,12.387,-37.113,11,-35.402,11C-35.402,11,11.773,11,11.773,11C13.484,11,14.871,12.387,14.871,14.098C14.871,14.098,14.871,14.098,14.871,14.098C14.871,15.809,13.484,17.195,11.773,17.195C11.773,17.195,-35.402,17.195,-35.402,17.195C-37.113,17.195,-38.5,15.809,-38.5,14.098C-38.5,14.098,-38.5,14.098,-38.5,14.098Z" /></g></g></g></g></g></g></g><g id="i22"><g transform="translate(288.578,98.008)"><animateTransform repeatCount="indefinite" type="translate" attributeName="transform" dur="4.333s" begin="0s" calcMode="spline" values="288.578 98.008; 74.578 167.008; 249.631 165.989; 288.578 98.008; 288.578 98.008" keyTimes="0; 0.307693; 0.615384; 0.942308; 1" keySplines="0.74 0 0.2 1; 0.8 0 0.2 1; 0.8 0 0.2 1; 0 0 1 1" fill="freeze" /><g transform="rotate(0)"><animateTransform repeatCount="indefinite" type="rotate" attributeName="transform" dur="4.333s" begin="0s" calcMode="spline" values="0; 92; 2.99; 0; 0" keyTimes="0; 0.307693; 0.615384; 0.942308; 1" keySplines="0.74 0 0.2 1; 0.8 0 0.2 1; 0.8 0 0.2 1; 0 0 1 1" fill="freeze" /><g transform="scale(2.01,2.01) translate(-47.578,14.992)"><g id="i4"><ellipse ry="11.017" rx="11.017" cy="-21.484" cx="41.016" stroke-width="5" stroke="#4659a4" fill="#f5f5f5" /></g><g id="i5"><path stroke-width="5" stroke="#4659a4" d="M47.91,-14.59C47.91,-14.59,54.804,-7.695,54.804,-7.695" /></g><g id="i6"><path fill="#4659a4" d="M54.493,-11.608C55.272,-12.379,56.527,-12.378,57.306,-11.607C57.306,-11.607,64.563,-4.422,64.563,-4.422C65.353,-3.639,65.353,-2.362,64.562,-1.579C64.562,-1.579,61.005,1.938,61.005,1.938C60.226,2.709,58.971,2.709,58.192,1.938C58.192,1.938,50.935,-5.248,50.935,-5.248C50.145,-6.031,50.145,-7.308,50.936,-8.091C50.936,-8.091,54.493,-11.608,54.493,-11.608Z" /></g></g></g></g></g></svg>
